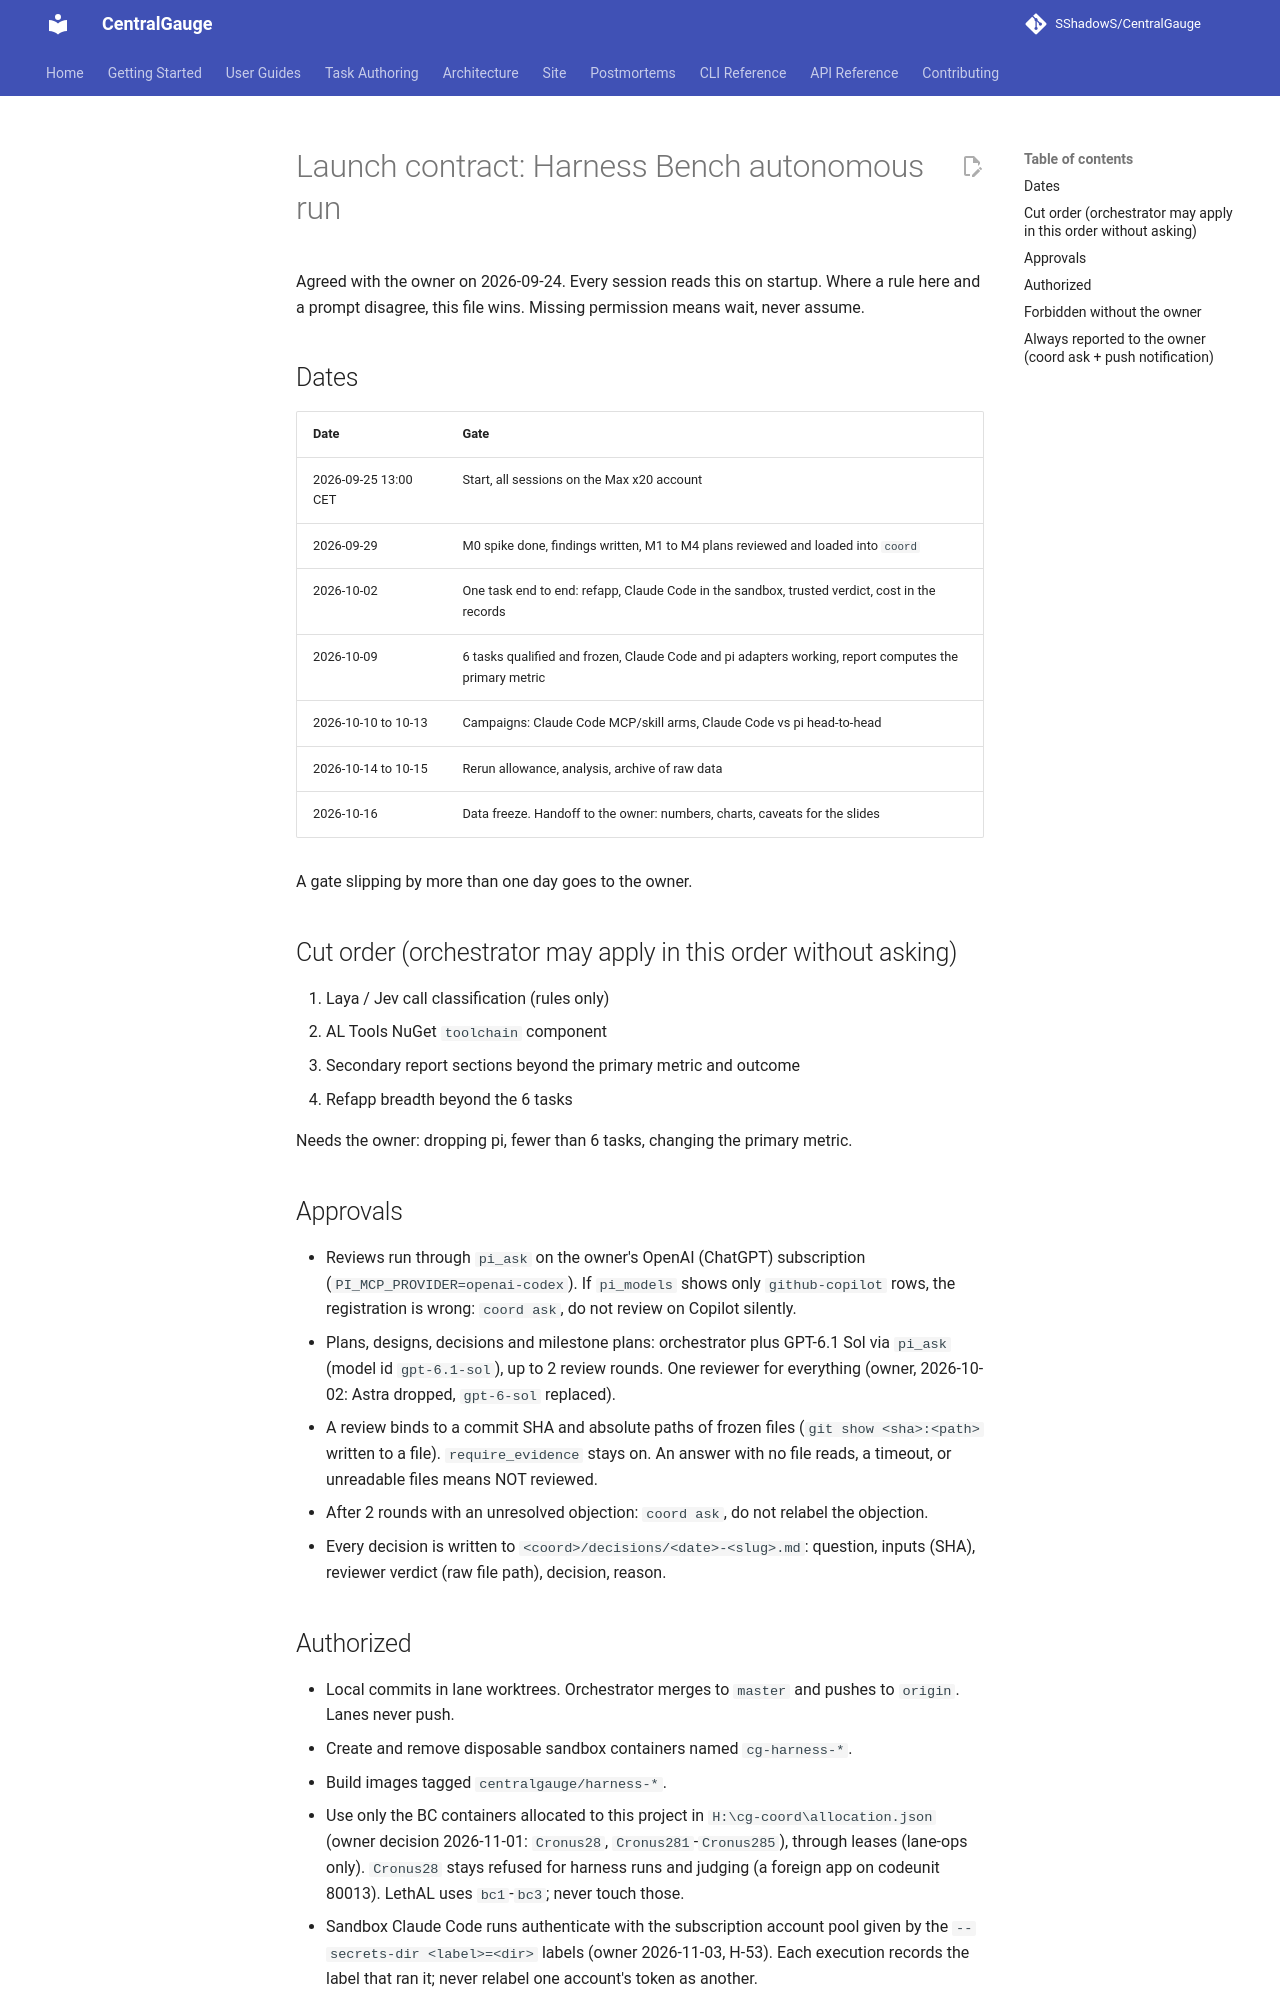

repository: SShadowS/CentralGauge · page: superpowers/runbooks/harness-autonomy/launch-contract/index.html · generator: mkdocs

# Launch contract: Harness Bench autonomous run

Agreed with the owner on 2026-09-24. Every session reads this on startup. Where a rule
here and a prompt disagree, this file wins. Missing permission means wait, never assume.

## Dates

| Date | Gate |
| --- | --- |
| 2026-09-25 13:00 CET | Start, all sessions on the Max x20 account |
| 2026-09-29 | M0 spike done, findings written, M1 to M4 plans reviewed and loaded into `coord` |
| 2026-10-02 | One task end to end: refapp, Claude Code in the sandbox, trusted verdict, cost in the records |
| 2026-10-09 | 6 tasks qualified and frozen, Claude Code and pi adapters working, report computes the primary metric |
| 2026-10-10 to 10-13 | Campaigns: Claude Code MCP/skill arms, Claude Code vs pi head-to-head |
| 2026-10-14 to 10-15 | Rerun allowance, analysis, archive of raw data |
| 2026-10-16 | Data freeze. Handoff to the owner: numbers, charts, caveats for the slides |

A gate slipping by more than one day goes to the owner.

## Cut order (orchestrator may apply in this order without asking)

1. Laya / Jev call classification (rules only)
2. AL Tools NuGet `toolchain` component
3. Secondary report sections beyond the primary metric and outcome
4. Refapp breadth beyond the 6 tasks

Needs the owner: dropping pi, fewer than 6 tasks, changing the primary metric.

## Approvals

- Reviews run through `pi_ask` on the owner's OpenAI (ChatGPT) subscription
  (`PI_MCP_PROVIDER=openai-codex`). If `pi_models` shows only `github-copilot` rows, the
  registration is wrong: `coord ask`, do not review on Copilot silently.
- Plans, designs, decisions and milestone plans: orchestrator plus GPT-6.1 Sol via `pi_ask`
  (model id `gpt-6.1-sol`), up to 2 review rounds. One reviewer for everything (owner,
  2026-10-02: Astra dropped, `gpt-6-sol` replaced).
- A review binds to a commit SHA and absolute paths of frozen files (`git show <sha>:<path>`
  written to a file). `require_evidence` stays on. An answer with no file reads, a timeout, or
  unreadable files means NOT reviewed.
- After 2 rounds with an unresolved objection: `coord ask`, do not relabel the objection.
- Every decision is written to `<coord>/decisions/<date>-<slug>.md`: question, inputs (SHA),
  reviewer verdict (raw file path), decision, reason.
